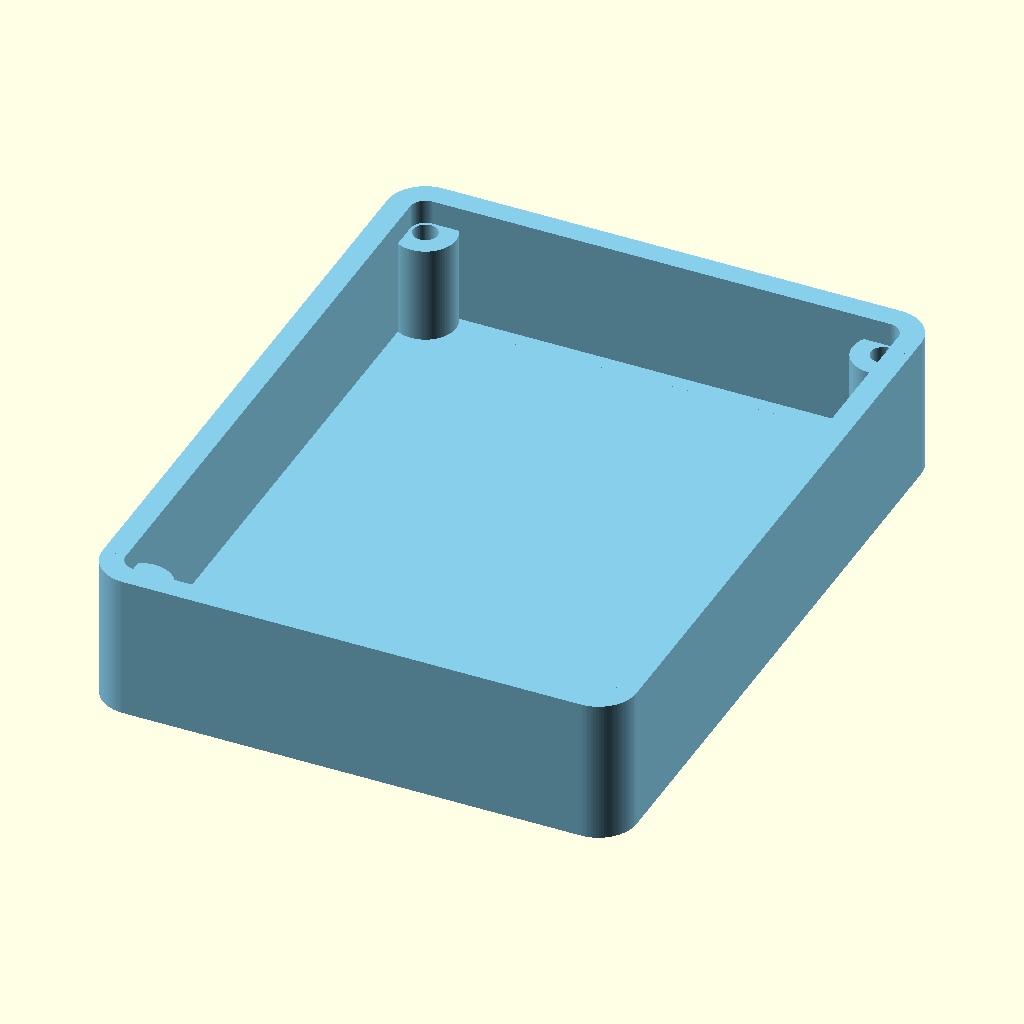
Cell 1: rendered with the file's own defaults.
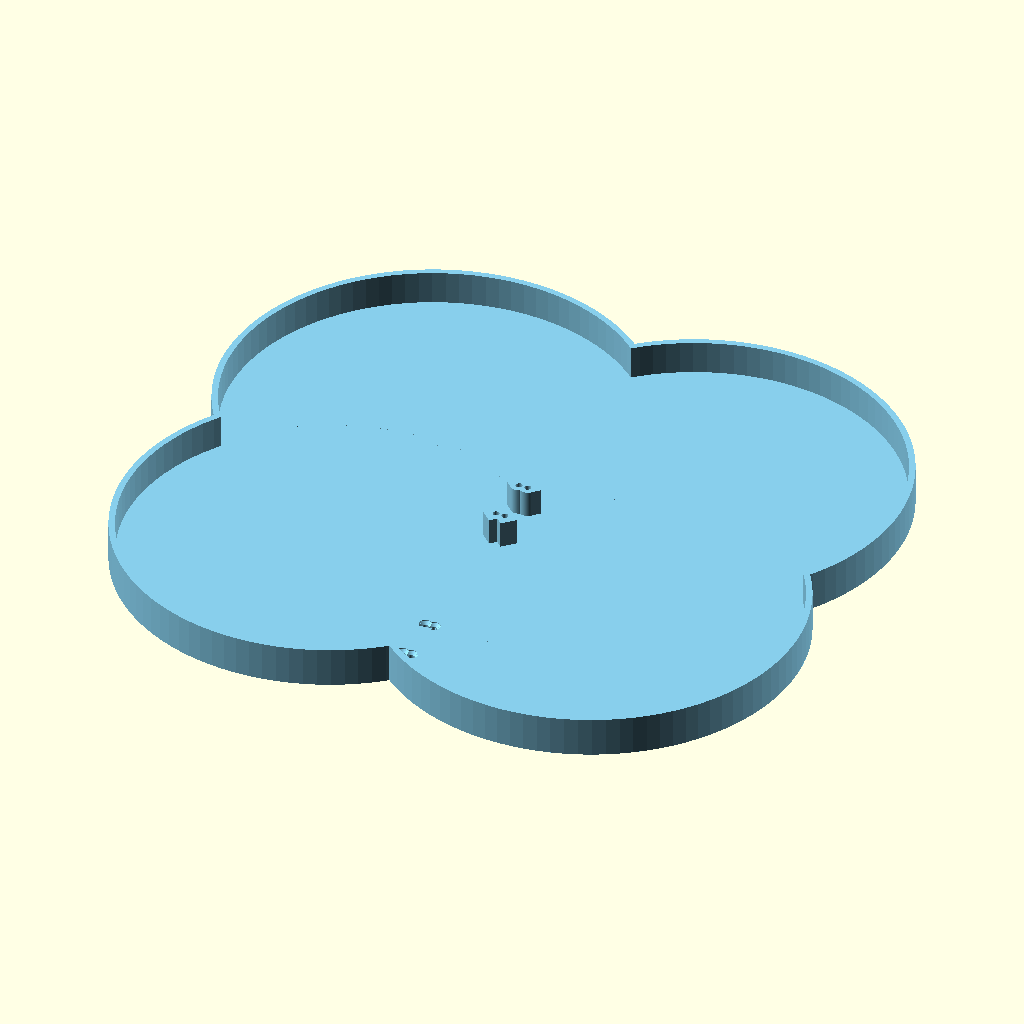
Cell 2: Rounding = 100 (everything else at default).
All cells are drawn from the same view direction (rotation 55°, 0°, 25°, orthographic, colour scheme Cornfield), but the view is re-fitted for each cell, so position and scale can differ between cells as well as the parameter.
Source of the model, components/hiking-sensor/enclosure/top-shell.scad:
/*******************************************************************************
TITLE:
Easy box for electronic projects by pbtec

LICENSE:
Licensed under the Creative Commons - Attribution - Non-Commercial - Share Alike

DESCRIPTION:
Use Openscad customizer (Menu Window/unselect "hide customizer") to customize this box
I am aware that sometimes, when using too big or too small parameters, there are some rendering issues.
To prevent such issues, change only one parameter at once and check the result.

Customize:
- Use the first 4 modules to add objects or to cut out holes (there are already a few examples, uncomment them to use)
- Export the stl file from Openscad (F6 then F7). Then Import the stl file into your best known 3d program to make holes.
- You can also make the holes afterwards with the drilling machine.

Hope you can use it for you projects
Let me see your prints, and remakes and pls do not forget to press the like button

use https://paypal.me/pbtec if you want to spend me a coold beer. Thanks in advance :-)

AUTHOR:
pbtec / pb-tec.ch

VERSION:
V   KZZ DATE     COMMENT
1.0 pb  31.08.22 First Version to share
2.0 pb  08.07.23 Optimized Version with more customizations
2.1 pb  11.12.23 Some updates
2.2 pb  27.04.24 Final Version to share
2.3 pb  10.06.24 Size more granular possible
2.4 pb  01.07.25 Removed Array for size and for NormalScrewhead
                 and add a variable for each array element instead,
                 to make it more user friendly
*******************************************************************************/

/* [View settings] */
// Quality variable (40 fast / 150 for creating printable stl files)
$fn                       =            100 ; // [10:1:400]
// Quality variable interior parts (due to performance matter I would not go over 50)
$fnInterior               =            100 ; // [10:1:200]
Show                      =              1 ; // [0:Body and lid, 1:Body only, 2:lid only]
// Distance between Body and lid 10mm or more
Dist                      =             10 ;
// unselected=Body centered, selected=lid centered
Position                  =          false ;
/* [Box size settings] */
// Depth
SizeX                     = 70;
// Width
SizeY                     = 90;
// Height
SizeZ                     = 19;
// Corner rounding --> !!! Rounding must be same or bigger than WallThick, and not bigger than the half of the smaler side -1. Otherwise there are some rendering issues
Rounding                  =            5.0 ; //[1:1:100]
// Wall and bottom thickness
WallThick                 =            3.0 ; //[1:0.1:10]
// Lid thickness (only lid)
LidThick                  =            3.0 ; //[1:0.1:10]
// Gap between base and lid to make the lid a bit smaler to fit better (depends on your 3d printer quality) default 0.2mm
Gap                       =            0.2 ; //[0.01:0.01:1]
// Hole diameter in lid for Screw
/* [Screw / hot melt copper nut settings] */
// Size for the hole in the lid
HoleDiaLid                =            3.2 ; //[1:0.1:10]
// Hole diameter for thread or hot melt copper nut (thread 2.2 for 2.9mm / 2.8 for 3.5mm / 3.2 for 3.9mm Screw)
HoleDiaThread             =            3.2 ; //[1:0.1:10]
// Screw or hot melt nut Hole deepness (deepness in the Body/Cylinder). If too big, through hole possible
HoleDeepness              =           12.0 ; //[1:0.1:200]
// Cylinder dia for the Screw
ScrewCylinderDia          =           8.0 ; //[4:0.1:20]
// Add additional holes on x side
AddXScrew                 =           false ;
// Add additional holes on y side
AddYScrew                 =           false ;
// For stability you can connect the cylinder to the wall
ConnectCylinder           =           true ;
// Add chamfer to the bottom of the cylinder (depends on the HoleDeepness parameter). Use only when the cylinder is connected with the wall or when ConnectCylinder is activated
AddChamfer                =           false ;
//  Chamfer cut angle. Default 22. I would not go bigger than 45 to prevent printing issues, besides you use support
ChamferAngle              =             35 ;
// Select the using screw head
HoleType                  =              1 ; // [0:Hole only, 1:Countersink, 2:Normal screw head]
// CounterSink screw head diameter (use measured value) --> 5.5 for M3
CSHeadDia                 =            5.5 ; //[1:0.1:20]
// NormalScrew: Head diameter (The hole will be the size you enter)
NSHeadSizeHeadDia         = 6 ; //[1:0.1:20]
// NormalScrew: Screw head high (The hole will be the size you enter)
NSHeadSizeHeadHigh        = 2.5; //[1:0.1:10]
// Side hole distance from the outside of the body. Check the holes position on the lid
HolePos                   =            5.0 ; //[3:0.1:20]
/* [PCB body mounting cylinders 1] */
// Activate PCB mount cylinders on body
PCB_BodyMountCylActive    =          false ;
// Cylinder high
PCB_BodyCylHigh           =           14.0 ;  //[1:0.1:30]
// Cylinder diameter
PCB_BodyCylDia            =           12.0 ;  //[1:1:20]
// Cylinder thread hole (for screws or hot melt copper nut)
PCB_BodyCylHoleDia        =            3.8 ; //[1:0.1:15]
// X distance beteween the holes
PCB_BodyX_Dist            =           30.0 ;  //[1:0.1:1000]
// Y distance beteween the holes
PCB_BodyY_Dist            =           50.0 ;  //[1:0.1:1000]
// PCB X direction offset (+/-)
PCB_BodyX_offset          =          -30.0 ;  //[-1000:0.1:1000]
// PCB Y direction offset (+/-)
PCB_BodyY_offset          =            0.0 ;  //[-1000:0.1:1000]

/* [PCB body mounting cylinders 2] */
// Activate PCB mount cylinders on body
PCB_Body2MountCylActive   =          false ;
// Cylinder high
PCB_Body2CylHigh          =            8.0 ;  //[1:0.1:30]
// Cylinder diameter
PCB_Body2CylDia           =            8.0 ;  //[1:1:20]
// Cylinder thread hole (for screws or hot melt copper nut)
PCB_Body2CylHoleDia       =            3.8 ; //[1:0.1:15]

// X distance beteween the holes
PCB_Body2X_Dist           =           25.0 ; //[1:0.1:1000]
// Y distance beteween the holes
PCB_Body2Y_Dist           =           30.0 ; //[1:0.1:1000]
// PCB X direction offset (+/-)
PCB_Body2X_offset         =           30.0 ; //[-1000:0.1:1000]
// PCB Y direction offset (+/-)
PCB_Body2Y_offset         =           18.0 ; //[-1000:0.1:1000]

/* [PCB Lid mounting cylinders 1. Turn object upside down to see it ;-)] */
// Activate PCB mount cylinders on Lid
PCB_LidMountCylActive     =          false ;
// Cylinder high
PCB_LidCylHigh            =            8.0 ;  //[1:0.1:30]
// Cylinder diameter
PCB_LidCylDia             =            7.0 ;  //[1:1:20]
// Cylinder thread hole (for screws or hot melt copper nut)
PCB_LidCylHoleDia         =            3.8 ; //[1:0.1:15]

// X distance beteween the holes
PCB_LidX_Dist             =           30.0 ; //[1:0.1:1000]
// Y distance beteween the holes
PCB_LidY_Dist             =           50.0 ; //[1:0.1:1000]
// PCB X direction offset (+/-)
PCB_LidX_offset           =           30.0 ; //[-1000:0.1:1000]
// PCB Y direction offset (+/-)
PCB_LidY_offset           =            0.0 ; //[-1000:0.1:1000]

/* [PCB Lid mounting cylinders 2. Turn object upside down to see it ;-)] */
// Activate PCB mount cylinders on Lid
PCB_Lid2MountCylActive     =         false ;
// Cylinder high
PCB_Lid2CylHigh            =          12.0 ;  //[1:0.1:30]
// Cylinder diameter
PCB_Lid2CylDia             =          10.0 ;  //[1:1:20]
// Cylinder thread hole (for screws or hot melt copper nut)
PCB_Lid2CylHoleDia         =           4.6 ; //[1:0.1:15]

// X distance beteween the holes
PCB_Lid2X_Dist             =          40.0 ; //[1:0.1:1000]
// Y distance beteween the holes
PCB_Lid2Y_Dist             =          30.0 ; //[1:0.1:1000]
// PCB X direction offset (+/-)
PCB_Lid2X_offset           =         -30.0 ; //[-1000:0.1:1000]
// PCB Y direction offset (+/-)
PCB_Lid2Y_offset           =          20.0 ; //[-1000:0.1:1000]

/* [Control cuts] */
HorizontalCut             =          false ;
VerticalCut               =          false ;
DiagonalCut               =          false ;

/* [Project] */
Buy_PBTEC_a_Beer          =          false ;
// M A I N

if (Buy_PBTEC_a_Beer) {color("gold") translate([0,-SizeY/2,SizeZ*2+35]) rotate([90,0,90]) linear_extrude(10) text(str("Thanks, highly appreciated!"),halign = "center", size= 22,font="Liberation Sans:style=Bold");
color("gold") translate([0,-SizeY/2,SizeZ*2]) rotate([90,0,90]) linear_extrude(10) text(str("paypal.me/pbtec"),halign = "center", size= 22,font="Liberation Sans:style=Bold");}
//paypal.me/pbtec  Thanks!
color("SkyBlue") EasyProjectBox ();

// M O D U L E S
module LidAdd () // Add here your additional shapes to the lid
{
    // Sample lid  adds
    // PCB Cylinder with hole for mounting PCB: Uncomment and copy the line for multiple cylinders. Customize height (fist Value), diameter (2nd value) and hole diameter (3rd). Next values ar for the position (x and y)
    // Cyl= [22,10,5,0,0]; translate([Cyl[3],Cyl[4],Cyl[0]/2-Cyl[0]]) difference(){cylinder(h=Cyl[0],d=Cyl[1],center = true);cylinder(h=Cyl[0]+0.04,d=Cyl[2],center = true);}
}
module LidCut () // Add here your lid cuts
{
    // Sample Lid cuts, uncomment (remove "//") to activate, copy/paste the lines if you need more than one
    // Hole:  Use the first value for the size, and the next two to move the object x and y wise.
        //LidHole=[20,-40,0]; translate([LidHole[1],LidHole[2],-0.02])cylinder(h=WallThick+0.1,d=LidHole[0],center = false); // --> Parameters: diameter, x-offset, y-offset
    // Window: Use the first two values for the size, and the next two for the x and y position
        //LidWindow= [30,60,20,0];  translate([LidWindow[2],LidWindow[3],WallThick/2+0.02]) cube([LidWindow[0],LidWindow[1],WallThick+0.1],center=true); // --> Parameters: wide, hight, x-offset, y-offset

}
module BodyAdd () // Add here your additional shapes to the Body
{
    // Sample body  adds
    // PCB Cylinder with hole for mounting PCB: Uncomment and copy the line for multiple cylinders. Customize height (fist Value), diameter (2nd value) and hole diameter (3rd). Next values ar for the position (x and y)
        // Cyl= [22,10,5,0,0]; translate([Cyl[3],Cyl[4],Cyl[0]/2+WallThick]) difference(){cylinder(h=Cyl[0],d=Cyl[1],center = true);cylinder(h=Cyl[0]+0.04,d=Cyl[2],center = true);}
}
module BodyCut () // Add here your body cuts
{
    // Sample side holes. Copy the line if more than one hole is needed. Works only on flat sides and not on rounded. Customize the size and the position
    // --> Parameters: diameter, vertical high, horizontal offset
        //Hole1X=[20,20,-20]; translate([SizeX/2-WallThick-0.02,Hole1X[2],Hole1X[1]]) rotate([0,90,0]) cylinder(h=WallThick+0.04,d=Hole1X[0],center = false);
        //Hole2X=[10,30,-20]; translate([-SizeX/2-0.02,Hole2X[2],Hole2X[1]]) rotate([0,90,0]) cylinder(h=WallThick+0.04,d=Hole2X[0],center = false);
        //Hole1Y=[40,25,-25]; translate([Hole1Y[2],-SizeY/2-0.02,Hole1Y[1]]) rotate([0,90,90]) cylinder(h=WallThick+0.04,d=Hole1Y[0],center = false);
        //Hole2Y=[ 5,25,-25]; translate([Hole2Y[2],SizeY/2-WallThick-0.02,Hole2Y[1]]) rotate([0,90,90]) cylinder(h=WallThick+0.04,d=Hole2Y[0],center = false);

    // Sample side cube cuts. Copy the line if more than one window is need. Works only on flat sides and not on rounded. Customize the size and the position
    // --> Parameters: wide, hight, vertical high, horizontal offset
        //Window1X=[35,20,25,10]; translate([-WallThick/2+SizeX/2,Window1X[3],Window1X[2]]) cube([WallThick+0.04,Window1X[0],Window1X[1]],center=true);
        //Window2X=[35,10,10,10]; translate([WallThick/2-SizeX/2,Window2X[3],Window2X[2]]) cube([WallThick+0.04,Window2X[0],Window2X[1]],center=true);
        //Window1Y=[35,40,25,30]; translate([Window1Y[3],-WallThick/2+SizeY/2,Window1Y[2]]) cube([Window1Y[0],WallThick+0.04,Window1Y[1]],center=true);
        //Window2Y=[35,10,28,25]; translate([Window2Y[3],WallThick/2-SizeY/2,Window2Y[2]]) cube([Window2Y[0],WallThick+0.04,Window2Y[1]],center=true);

    // Sample body bottom cuts
        //BottomHole=[20,-30,20]; translate([BottomHole[1],BottomHole[2],-0.02])cylinder(h=WallThick+0.1,d=BottomHole[0],center = false); // --> Parameters: diameter, x-offset, y-offset
        //BottomWindow= [20,40,0,0];  translate([BottomWindow[2],BottomWindow[3],WallThick/2+0.02]) cube([BottomWindow[0],BottomWindow[1],WallThick+0.1],center=true); // --> Parameters: wide, hight, x-offset, y-offset
}

// M O D U L E S (do not change anything from here) <<<<<<<<<<<<<<<<<<<<<<<<<<<<<<<<<<<<<<<<<<<<<<<<<<<<<<<<<<<<<<<<<<<<<<<<<<<<<<<<<<<<<<<<<<<<<<<<<<<<<<<<<<<<<<<<<<<<<<<<<<<<<<<<<<<<<<<<<<<<<<<<<<<<<<<<<<<<<<<<<<<<<<<<<<<<<<<<

module PCB_BodyMount ()  {
    color("green") if (PCB_BodyMountCylActive){
        translate([-PCB_BodyX_Dist/2+PCB_BodyX_offset,-PCB_BodyY_Dist/2+PCB_BodyY_offset,PCB_BodyCylHigh/2+WallThick]) difference(){cylinder($fn=$fnInterior,h=PCB_BodyCylHigh,d=PCB_BodyCylDia,center = true);cylinder($fn=$fnInterior,h=PCB_BodyCylHigh+0.04,d=PCB_BodyCylHoleDia,center = true);}
        translate([+PCB_BodyX_Dist/2+PCB_BodyX_offset,-PCB_BodyY_Dist/2+PCB_BodyY_offset,PCB_BodyCylHigh/2+WallThick]) difference(){cylinder($fn=$fnInterior,h=PCB_BodyCylHigh,d=PCB_BodyCylDia,center = true);cylinder($fn=$fnInterior,h=PCB_BodyCylHigh+0.04,d=PCB_BodyCylHoleDia,center = true);}
        translate([-PCB_BodyX_Dist/2+PCB_BodyX_offset,PCB_BodyY_Dist/2+PCB_BodyY_offset,PCB_BodyCylHigh/2+WallThick]) difference(){cylinder($fn=$fnInterior,h=PCB_BodyCylHigh,d=PCB_BodyCylDia,center = true);cylinder($fn=$fnInterior,h=PCB_BodyCylHigh+0.04,d=PCB_BodyCylHoleDia,center = true);}
        translate([+PCB_BodyX_Dist/2+PCB_BodyX_offset,PCB_BodyY_Dist/2+PCB_BodyY_offset,PCB_BodyCylHigh/2+WallThick]) difference(){cylinder($fn=$fnInterior,h=PCB_BodyCylHigh,d=PCB_BodyCylDia,center = true);cylinder($fn=$fnInterior,h=PCB_BodyCylHigh+0.04,d=PCB_BodyCylHoleDia,center = true);}
    }
    color("blue") if (PCB_Body2MountCylActive){
        translate([-PCB_Body2X_Dist/2+PCB_Body2X_offset,-PCB_Body2Y_Dist/2+PCB_Body2Y_offset,PCB_Body2CylHigh/2+WallThick]) difference(){cylinder($fn=$fnInterior,h=PCB_Body2CylHigh,d=PCB_Body2CylDia,center = true);cylinder($fn=$fnInterior,h=PCB_Body2CylHigh+0.04,d=PCB_Body2CylHoleDia,center = true);}
        translate([+PCB_Body2X_Dist/2+PCB_Body2X_offset,-PCB_Body2Y_Dist/2+PCB_Body2Y_offset,PCB_Body2CylHigh/2+WallThick]) difference(){cylinder($fn=$fnInterior,h=PCB_Body2CylHigh,d=PCB_Body2CylDia,center = true);cylinder($fn=$fnInterior,h=PCB_Body2CylHigh+0.04,d=PCB_Body2CylHoleDia,center = true);}
        translate([-PCB_Body2X_Dist/2+PCB_Body2X_offset,PCB_Body2Y_Dist/2+PCB_Body2Y_offset,PCB_Body2CylHigh/2+WallThick]) difference(){cylinder($fn=$fnInterior,h=PCB_Body2CylHigh,d=PCB_Body2CylDia,center = true);cylinder($fn=$fnInterior,h=PCB_Body2CylHigh+0.04,d=PCB_Body2CylHoleDia,center = true);}
        translate([+PCB_Body2X_Dist/2+PCB_Body2X_offset,PCB_Body2Y_Dist/2+PCB_Body2Y_offset,PCB_Body2CylHigh/2+WallThick]) difference(){cylinder($fn=$fnInterior,h=PCB_Body2CylHigh,d=PCB_Body2CylDia,center = true);cylinder($fn=$fnInterior,h=PCB_Body2CylHigh+0.04,d=PCB_Body2CylHoleDia,center = true);}
    }
}

module PCB_LidMount ()  {
    color("orange") if (PCB_LidMountCylActive){
        translate([-PCB_LidX_Dist/2+PCB_LidX_offset,-PCB_LidY_Dist/2+PCB_LidY_offset,-PCB_LidCylHigh/2]) difference(){cylinder($fn=$fnInterior,h=PCB_LidCylHigh,d=PCB_LidCylDia,center = true);cylinder($fn=$fnInterior,h=PCB_LidCylHigh+0.04,d=PCB_LidCylHoleDia,center = true);}
        translate([+PCB_LidX_Dist/2+PCB_LidX_offset,-PCB_LidY_Dist/2+PCB_LidY_offset,-PCB_LidCylHigh/2]) difference(){cylinder($fn=$fnInterior,h=PCB_LidCylHigh,d=PCB_LidCylDia,center = true);cylinder($fn=$fnInterior,h=PCB_LidCylHigh+0.04,d=PCB_LidCylHoleDia,center = true);}
        translate([-PCB_LidX_Dist/2+PCB_LidX_offset,PCB_LidY_Dist/2+PCB_LidY_offset,-PCB_LidCylHigh/2]) difference(){cylinder($fn=$fnInterior,h=PCB_LidCylHigh,d=PCB_LidCylDia,center = true);cylinder($fn=$fnInterior,h=PCB_LidCylHigh+0.04,d=PCB_LidCylHoleDia,center = true);}
        translate([+PCB_LidX_Dist/2+PCB_LidX_offset,PCB_LidY_Dist/2+PCB_LidY_offset,-PCB_LidCylHigh/2]) difference(){cylinder($fn=$fnInterior,h=PCB_LidCylHigh,d=PCB_LidCylDia,center = true);cylinder($fn=$fnInterior,h=PCB_LidCylHigh+0.04,d=PCB_LidCylHoleDia,center = true);}
    }
}

module PCB_Lid2Mount ()  {
    color("orange") if (PCB_Lid2MountCylActive){
        translate([-PCB_Lid2X_Dist/2+PCB_Lid2X_offset,-PCB_Lid2Y_Dist/2+PCB_Lid2Y_offset,-PCB_Lid2CylHigh/2]) difference(){cylinder($fn=$fnInterior,h=PCB_Lid2CylHigh,d=PCB_Lid2CylDia,center = true);cylinder($fn=$fnInterior,h=PCB_Lid2CylHigh+0.04,d=PCB_Lid2CylHoleDia,center = true);}
        translate([+PCB_Lid2X_Dist/2+PCB_Lid2X_offset,-PCB_Lid2Y_Dist/2+PCB_Lid2Y_offset,-PCB_Lid2CylHigh/2]) difference(){cylinder($fn=$fnInterior,h=PCB_Lid2CylHigh,d=PCB_Lid2CylDia,center = true);cylinder($fn=$fnInterior,h=PCB_Lid2CylHigh+0.04,d=PCB_Lid2CylHoleDia,center = true);}
        translate([-PCB_Lid2X_Dist/2+PCB_Lid2X_offset,PCB_Lid2Y_Dist/2+PCB_Lid2Y_offset,-PCB_Lid2CylHigh/2]) difference(){cylinder($fn=$fnInterior,h=PCB_Lid2CylHigh,d=PCB_Lid2CylDia,center = true);cylinder($fn=$fnInterior,h=PCB_Lid2CylHigh+0.04,d=PCB_Lid2CylHoleDia,center = true);}
        translate([+PCB_Lid2X_Dist/2+PCB_Lid2X_offset,PCB_Lid2Y_Dist/2+PCB_Lid2Y_offset,-PCB_Lid2CylHigh/2]) difference(){cylinder($fn=$fnInterior,h=PCB_Lid2CylHigh,d=PCB_Lid2CylDia,center = true);cylinder($fn=$fnInterior,h=PCB_Lid2CylHigh+0.04,d=PCB_Lid2CylHoleDia,center = true);}
    }
}

module Box () {
    TrueValue2=WallThick; FalseValue2=Rounding; test2=Rounding<WallThick; Rounding=test2? TrueValue2 : FalseValue2 ; // if Rounding is < WallThick set Rounding to WallThick (to avoid rendering errors)
    TrueValue=HolePos; FalseValue=(sqrt(2)*Rounding-Rounding)/sqrt(2)+HolePos/sqrt(2); test =WallThick==Rounding; HolePosCorner = test ? TrueValue : FalseValue; // Calculate the Corner Cylinder position when case is rounded
    color("green")difference(){
        union(){
            if(Show!=2){
                difference(){
                    translate([0,0,SizeZ/2]) RoundedCube([SizeX,SizeY,SizeZ], Rounding,$fn); // Body
                    translate([0,0,SizeZ/2+WallThick/2+0.03]) RoundedCube([SizeX-WallThick*2,SizeY-WallThick*2,SizeZ-WallThick], Rounding-WallThick,$fnInterior); // Body cut
                    // Lid cut removed (2026-07-06) — eliminates the thin-wall rabbet at the rim; we don't use the template's lid at all
                    // translate([0,0,SizeZ-LidThick/2-Gap/2+0.04]) RoundedCube([SizeX-WallThick,SizeY-WallThick,LidThick+Gap], Rounding-WallThick/2,$fnInterior); // Lid cut
                }
            }
            if (Show!=1){
                translate([Gap/4,-SizeY-Dist,LidThick/2+0.02]) RoundedCube([SizeX-WallThick-2*Gap,SizeY-WallThick-2*Gap,LidThick], Rounding-WallThick/2,$fn);
                translate([0,-SizeY-Dist,0]) LidAdd ();
                translate([0,-SizeY-Dist,0]) PCB_LidMount();
                translate([0,-SizeY-Dist,0]) PCB_Lid2Mount();
            } // lid
            if (Show!=2){
                for(x=[SizeX/2-HolePosCorner,-SizeX/2+HolePosCorner],y=[SizeY/2-HolePosCorner,-SizeY/2+HolePosCorner])
                {
                    if (x>0 && y>0){
                        translate([x,y,SizeZ/2-LidThick/2-Gap/2]) difference(){
                            union(){
                                rotate([0,0,0]) ThreadCylinder ();
                                if (ConnectCylinder){ rotate([0,0,-45]) translate([0,HolePos/2,0]) cube([ScrewCylinderDia-0.02,HolePos,SizeZ-LidThick-Gap],center=true);}
                            }
                            if (AddChamfer) {
                                rotate([0,0,45]) translate([-ScrewCylinderDia/2,0,SizeZ/2-LidThick-Gap-HoleDeepness]) rotate([180,-ChamferAngle,0]) translate([ScrewCylinderDia/2,0,SizeZ/2]) difference(){
                                translate([-SizeZ/2,0,0]) cube([SizeZ,ScrewCylinderDia,SizeZ],center=true);
                                cylinder($fn=$fnInterior ,h=SizeZ+0.04,d=ScrewCylinderDia,center = true);
                    }}}}

                    if (x>0 && y<0){
                            translate([x,y,SizeZ/2-LidThick/2-Gap/2]) difference(){
                            union(){
                                rotate([0,0,0]) ThreadCylinder ();
                                if (ConnectCylinder){ rotate([0,0,225]) translate([0,HolePos/2,0]) cube([ScrewCylinderDia-0.02,HolePos,SizeZ-LidThick-Gap],center=true);}
                            }
                            if (AddChamfer) {
                                rotate([0,0,315]) translate([-ScrewCylinderDia/2,0,SizeZ/2-LidThick-Gap-HoleDeepness]) rotate([180,-ChamferAngle,0]) translate([ScrewCylinderDia/2,0,SizeZ/2]) difference(){
                                translate([-SizeZ/2,0,0]) cube([SizeZ,ScrewCylinderDia,SizeZ],center=true);
                                cylinder($fn=$fnInterior ,h=SizeZ+0.04,d=ScrewCylinderDia,center = true);
                    }}}}


                    if (x<0 && y>0){
                            translate([x,y,SizeZ/2-LidThick/2-Gap/2]) difference(){
                            union(){
                                rotate([0,0,0]) ThreadCylinder ();
                                if (ConnectCylinder){ rotate([0,0,45]) translate([0,HolePos/2,0]) cube([ScrewCylinderDia-0.02,HolePos,SizeZ-LidThick-Gap],center=true);}
                            }
                            if (AddChamfer) {
                                rotate([0,0,135]) translate([-ScrewCylinderDia/2,0,SizeZ/2-LidThick-Gap-HoleDeepness]) rotate([180,-ChamferAngle,0]) translate([ScrewCylinderDia/2,0,SizeZ/2]) difference(){
                                translate([-SizeZ/2,0,0]) cube([SizeZ,ScrewCylinderDia,SizeZ],center=true);
                                cylinder($fn=$fnInterior ,h=SizeZ+0.04,d=ScrewCylinderDia,center = true);
                    }}}}


                    if (x<0 && y<0){
                            translate([x,y,SizeZ/2-LidThick/2-Gap/2]) difference(){

                            union(){
                                rotate([0,0,0]) ThreadCylinder ();
                                if (ConnectCylinder){ rotate([0,0,135]) translate([0,HolePos/2,0]) cube([ScrewCylinderDia-0.02,HolePos,SizeZ-LidThick-Gap],center=true);}
                            }
                            if (AddChamfer) {
                                rotate([0,0,225]) translate([-ScrewCylinderDia/2,0,SizeZ/2-LidThick-Gap-HoleDeepness]) rotate([180,-ChamferAngle,0]) translate([ScrewCylinderDia/2,0,SizeZ/2]) difference(){
                                translate([-SizeZ/2,0,0]) cube([SizeZ,ScrewCylinderDia,SizeZ],center=true);
                                cylinder($fn=$fnInterior ,h=SizeZ+0.04,d=ScrewCylinderDia,center = true);
                    }}}}

                }
                BodyAdd ();
                PCB_BodyMount(); // Cylinders for screw thread

                if (AddXScrew) { //2 Cylinder for screw thread x
                    difference(){
                        union(){
                            translate([0,-SizeY/2+HolePos,SizeZ/2-LidThick/2-Gap/2])  ThreadCylinder ();
                            translate([0,SizeY/2-HolePos,SizeZ/2-LidThick/2-Gap/2]) ThreadCylinder ();
                            if (ConnectCylinder)
                            {
                                translate([0,SizeY/2-(HolePos-WallThick)/2-WallThick,(SizeZ-LidThick-Gap)/2]) cube([ScrewCylinderDia-0.02,HolePos-WallThick,SizeZ-LidThick-Gap],center=true);
                                translate([0,-SizeY/2+(HolePos-WallThick)/2+WallThick,(SizeZ-LidThick-Gap)/2]) cube([ScrewCylinderDia-0.02,HolePos-WallThick,SizeZ-LidThick-Gap],center=true);
                            }
                        }
                        if (AddChamfer)
                        {
                            translate([0,SizeY/2-HolePos-ScrewCylinderDia/2,SizeZ-LidThick-Gap-HoleDeepness]) rotate([180,-ChamferAngle,90]) translate([ScrewCylinderDia/2,0,SizeZ/2]) difference(){
                            translate([-SizeZ/2,0,0]) cube([SizeZ,ScrewCylinderDia,SizeZ],center=true);cylinder($fn=$fnInterior ,h=SizeZ+0.04,d=ScrewCylinderDia,center = true);}
                            translate([0,-SizeY/2+HolePos+ScrewCylinderDia/2,SizeZ-LidThick-Gap-HoleDeepness]) rotate([180,-ChamferAngle,270]) translate([ScrewCylinderDia/2,0,SizeZ/2]) difference()
                            {
                                translate([-SizeZ/2,0,0]) cube([SizeZ,ScrewCylinderDia,SizeZ],center=true);
                                cylinder($fn=$fnInterior ,h=SizeZ+0.04,d=ScrewCylinderDia,center = true);
                            }
                        }
                    }
                }
                if (AddYScrew) { //2 Cylinder for screw thread y
                    difference(){
                    union() {
                            translate([SizeX/2-HolePos,0,SizeZ/2-LidThick/2-Gap/2]) ThreadCylinder ();
                            translate([-SizeX/2+HolePos,0,SizeZ/2-LidThick/2-Gap/2]) ThreadCylinder ();
                            if (ConnectCylinder)
                            {
                                translate([SizeX/2-(HolePos-WallThick)/2-WallThick,0,(SizeZ-LidThick-Gap)/2]) cube([HolePos-WallThick,ScrewCylinderDia-0.02,SizeZ-LidThick-Gap],center=true);
                                translate([-SizeX/2+(HolePos-WallThick)/2+WallThick,0,(SizeZ-LidThick-Gap)/2]) cube([HolePos-WallThick,ScrewCylinderDia-0.02,SizeZ-LidThick-Gap],center=true);
                            }
                        }
                        if (AddChamfer)
                        {
                            translate([SizeX/2-HolePos-ScrewCylinderDia/2,0,SizeZ-LidThick-Gap-HoleDeepness]) rotate([180,-ChamferAngle,0]) translate([ScrewCylinderDia/2,0,SizeZ/2]) difference(){
                            translate([-SizeZ/2,0,0]) cube([SizeZ,ScrewCylinderDia,SizeZ],center=true);cylinder($fn=$fnInterior ,h=SizeZ+0.04,d=ScrewCylinderDia,center = true);}
                            translate([(-SizeX/2)+HolePos+(ScrewCylinderDia)/2,0,SizeZ-LidThick-Gap-HoleDeepness]) rotate([180,-ChamferAngle,180]) translate([ScrewCylinderDia/2,0,SizeZ/2]) difference()
                            {
                               translate([-SizeZ/2,0,0]) cube([SizeZ,ScrewCylinderDia,SizeZ],center=true);
                               cylinder($fn=$fnInterior ,h=SizeZ+0.04,d=ScrewCylinderDia+0.02,center = true);
                            }
                        }
                    }
                }
            }
        }
        for(x=[SizeX/2-HolePosCorner,-SizeX/2+HolePosCorner],y=[SizeY/2-HolePosCorner,-SizeY/2+HolePosCorner]){translate([x,y,SizeZ-HoleDeepness-LidThick+0.02-Gap]) ThreadHoles ();} //corner thread holes
        for(x=[SizeX/2-HolePosCorner,-SizeX/2+HolePosCorner],y=[SizeY/2-HolePosCorner,-SizeY/2+HolePosCorner]){ // Corner holes in lid (countersink, normal head, only hole)
            translate([x,-SizeY-Dist-y,0]) union(){
                HolesLid (); // holes lid
                translate([0,0,LidThick+0.04]) if (HoleType==1) {CounterSink();} // Corner countersink
                translate([0,0,LidThick+0.04]) if (HoleType==2) {NormalHead(); } // Corner normal head
            }
        }
        if (AddXScrew){ // holes for additional X Screws
            translate([0,-SizeY/2-Dist-HolePos,0]) HolesLid (); translate([0,-Dist+HolePos-SizeY*1.5,0])HolesLid (); // holes lid
            translate([0,-SizeY/2+HolePos,SizeZ-HoleDeepness-LidThick+0.02-Gap]) ThreadHoles (); translate([0,-SizeY/2-HolePos+SizeY,SizeZ-HoleDeepness-LidThick+0.02-Gap]) ThreadHoles (); // Thread holes for screw
            if (HoleType==1) {translate([0,-SizeY/2-HolePos-Dist,LidThick+0.04]) CounterSink (); translate([0,+HolePos-Dist-SizeY*1.5,LidThick+0.04]) CounterSink ();} // x side normal head
            if (HoleType==2) {translate([0,-SizeY/2-HolePos-Dist,LidThick+0.04]) NormalHead(); translate([0,+HolePos-Dist-SizeY*1.5,LidThick+0.04]) NormalHead();}  // x side countersink
        }
        if (AddYScrew){ // holes for additional Y Screws
            translate([SizeX/2-HolePos,-Dist-SizeY,0]) HolesLid (); translate([-SizeX/2+HolePos,-Dist-SizeY,0])   HolesLid (); // holes lid
            translate([SizeX/2-HolePos,0,SizeZ-HoleDeepness-LidThick+0.02-Gap])ThreadHoles (); translate([-SizeX/2+HolePos,0,SizeZ-HoleDeepness-LidThick+0.02-Gap])ThreadHoles (); // Thread holes for screw
            if (HoleType==1) {translate([SizeX/2-HolePos,-Dist-SizeY,LidThick+0.04])CounterSink (); translate([-SizeX/2+HolePos,-Dist-SizeY,LidThick+0.04]) CounterSink ();} // y side normal head
            if (HoleType==2) {translate([SizeX/2-HolePos,-Dist-SizeY,LidThick+0.04])NormalHead(); translate([-SizeX/2+HolePos,-Dist-SizeY,LidThick+0.04]) NormalHead();} // y side countersink
        }
        difference(){translate([0,0,SizeZ/2]) cube([SizeX+Dist*10,SizeY+Dist*2+Gap*2,SizeZ+0.04],center=true); translate([0,0,SizeZ/2]) RoundedCube([SizeX,SizeY,SizeZ], Rounding,$fn);} // Body cut outside
        translate([0,-SizeY-Dist,0]) LidCut ();
        BodyCut ();

        if(HorizontalCut){translate([SizeX/4,0,SizeZ/2]) cube([SizeX/2+0.04,SizeY+0.04,SizeZ+0.04],center=true);}
        if(VerticalCut){translate([0,SizeY/4,SizeZ/2]) cube([SizeX+0.04,SizeY/2+0.04,SizeZ+0.04],center=true);}
        if(DiagonalCut){translate([SizeX/2+0.02,-SizeY/2-0.02,SizeZ/2]) rightTriangle(SizeX+0.04, SizeY+0.04, SizeZ+0.04);}

        if(HorizontalCut){translate([SizeX/4,-SizeY-Dist,SizeZ/2]) cube([SizeX/2+0.04,SizeY+0.04,SizeZ+0.04],center=true);}
        if(VerticalCut){translate([0,-(SizeY/2+0.04)/2-SizeY/2-Dist,SizeZ/2]) cube([SizeX+0.04,SizeY/2+0.04,SizeZ+0.04],center=true);}
        if(DiagonalCut){translate([SizeX/2,-SizeY-SizeY/2-Dist,0]) rightTriangle(SizeX+0.04, SizeY+0.04, SizeZ+0.04);}
    }
}
module EasyProjectBox () {if (Position==true) {translate([0,SizeY+Dist,0]) Box();}else {Box();}}



module RoundedCube(Size, radius,q) {cube(Size-[2*radius,0,0],true);cube(Size-[0,2*radius,0],true);for (x = [radius-Size[0]/2, -radius+Size[0]/2],y=[radius-Size[1]/2,-radius+Size[1]/2]){translate([x,y,0]) cylinder($fn=q,r=radius,h=Size[2],center=true);}}



module CounterSink ()   {rotate([180,0,0]) if (HoleType==1){translate([0,0,0.4-0.01]) cylinder($fn=$fnInterior ,h=CSHeadDia/4,d1=CSHeadDia+0.6,d2=(CSHeadDia+0.6)/2,center=false);cylinder($fn=$fnInterior,h = 0.4,d=CSHeadDia+0.6,center=false);}}
module NormalHead ()    {translate([0,0,-NSHeadSizeHeadHigh]) cylinder($fn=$fnInterior ,h = NSHeadSizeHeadHigh,d=NSHeadSizeHeadDia+0.4,center=false);}
module ThreadHoles ()   {cylinder($fn=$fnInterior ,d=HoleDiaThread,h=HoleDeepness+0.04,center=false);}

module ThreadCylinder () {cylinder($fn=$fnInterior ,d=ScrewCylinderDia,h=SizeZ-LidThick-Gap,center=true);}
module HolesLid ()       {cylinder($fn=$fnInterior ,d=HoleDiaLid , h=LidThick+0.04, center=false);}

module rightTriangle(adjacent, opposite, height)  // Laenge, Breite, Hoehe
{
  difference() {
    translate([-adjacent/2,opposite/2,0]) cube([adjacent, opposite, height], true);
    translate([-adjacent,0,0]) {
      rotate([0,0,atan(opposite/adjacent)]) dislocateBox(adjacent*2, opposite, height);
    }
  }
}

module dislocateBox(w,h,d) {
    translate([w/2,h,0]){
        difference(){
            cube([w, h*2, d+1],true);
            translate([-w,0,0]) cube([w, h*2, d+1],true);
        }
    }
}
Parameter table extracted from the source (name, type, default, range or options):
Show: number, default 1, options 0, 1, 2
Dist: number, default 10
Position: bool, default false
SizeX: number, default 70
SizeY: number, default 90
SizeZ: number, default 19
Rounding: number, default 5, range 1 to 100, step 1
WallThick: number, default 3, range 1 to 10, step 0.1
LidThick: number, default 3, range 1 to 10, step 0.1
Gap: number, default 0.2, range 0.01 to 1, step 0.01
HoleDiaLid: number, default 3.2, range 1 to 10, step 0.1
HoleDiaThread: number, default 3.2, range 1 to 10, step 0.1
HoleDeepness: number, default 12, range 1 to 200, step 0.1
ScrewCylinderDia: number, default 8, range 4 to 20, step 0.1
AddXScrew: bool, default false
AddYScrew: bool, default false
ConnectCylinder: bool, default true
AddChamfer: bool, default false
ChamferAngle: number, default 35
HoleType: number, default 1, options 0, 1, 2
CSHeadDia: number, default 5.5, range 1 to 20, step 0.1
NSHeadSizeHeadDia: number, default 6, range 1 to 20, step 0.1
NSHeadSizeHeadHigh: number, default 2.5, range 1 to 10, step 0.1
HolePos: number, default 5, range 3 to 20, step 0.1
PCB_BodyMountCylActive: bool, default false
PCB_BodyCylHigh: number, default 14, range 1 to 30, step 0.1
PCB_BodyCylDia: number, default 12, range 1 to 20, step 1
PCB_BodyCylHoleDia: number, default 3.8, range 1 to 15, step 0.1
PCB_BodyX_Dist: number, default 30, range 1 to 1000, step 0.1
PCB_BodyY_Dist: number, default 50, range 1 to 1000, step 0.1
PCB_BodyX_offset: number, default -30, range -1000 to 1000, step 0.1
PCB_BodyY_offset: number, default 0, range -1000 to 1000, step 0.1
PCB_Body2MountCylActive: bool, default false
PCB_Body2CylHigh: number, default 8, range 1 to 30, step 0.1
PCB_Body2CylDia: number, default 8, range 1 to 20, step 1
PCB_Body2CylHoleDia: number, default 3.8, range 1 to 15, step 0.1
PCB_Body2X_Dist: number, default 25, range 1 to 1000, step 0.1
PCB_Body2Y_Dist: number, default 30, range 1 to 1000, step 0.1
PCB_Body2X_offset: number, default 30, range -1000 to 1000, step 0.1
PCB_Body2Y_offset: number, default 18, range -1000 to 1000, step 0.1
PCB_LidMountCylActive: bool, default false
PCB_LidCylHigh: number, default 8, range 1 to 30, step 0.1
PCB_LidCylDia: number, default 7, range 1 to 20, step 1
PCB_LidCylHoleDia: number, default 3.8, range 1 to 15, step 0.1
PCB_LidX_Dist: number, default 30, range 1 to 1000, step 0.1
PCB_LidY_Dist: number, default 50, range 1 to 1000, step 0.1
PCB_LidX_offset: number, default 30, range -1000 to 1000, step 0.1
PCB_LidY_offset: number, default 0, range -1000 to 1000, step 0.1
PCB_Lid2MountCylActive: bool, default false
PCB_Lid2CylHigh: number, default 12, range 1 to 30, step 0.1
PCB_Lid2CylDia: number, default 10, range 1 to 20, step 1
PCB_Lid2CylHoleDia: number, default 4.6, range 1 to 15, step 0.1
PCB_Lid2X_Dist: number, default 40, range 1 to 1000, step 0.1
PCB_Lid2Y_Dist: number, default 30, range 1 to 1000, step 0.1
PCB_Lid2X_offset: number, default -30, range -1000 to 1000, step 0.1
PCB_Lid2Y_offset: number, default 20, range -1000 to 1000, step 0.1
HorizontalCut: bool, default false
VerticalCut: bool, default false
DiagonalCut: bool, default false
Buy_PBTEC_a_Beer: bool, default false
